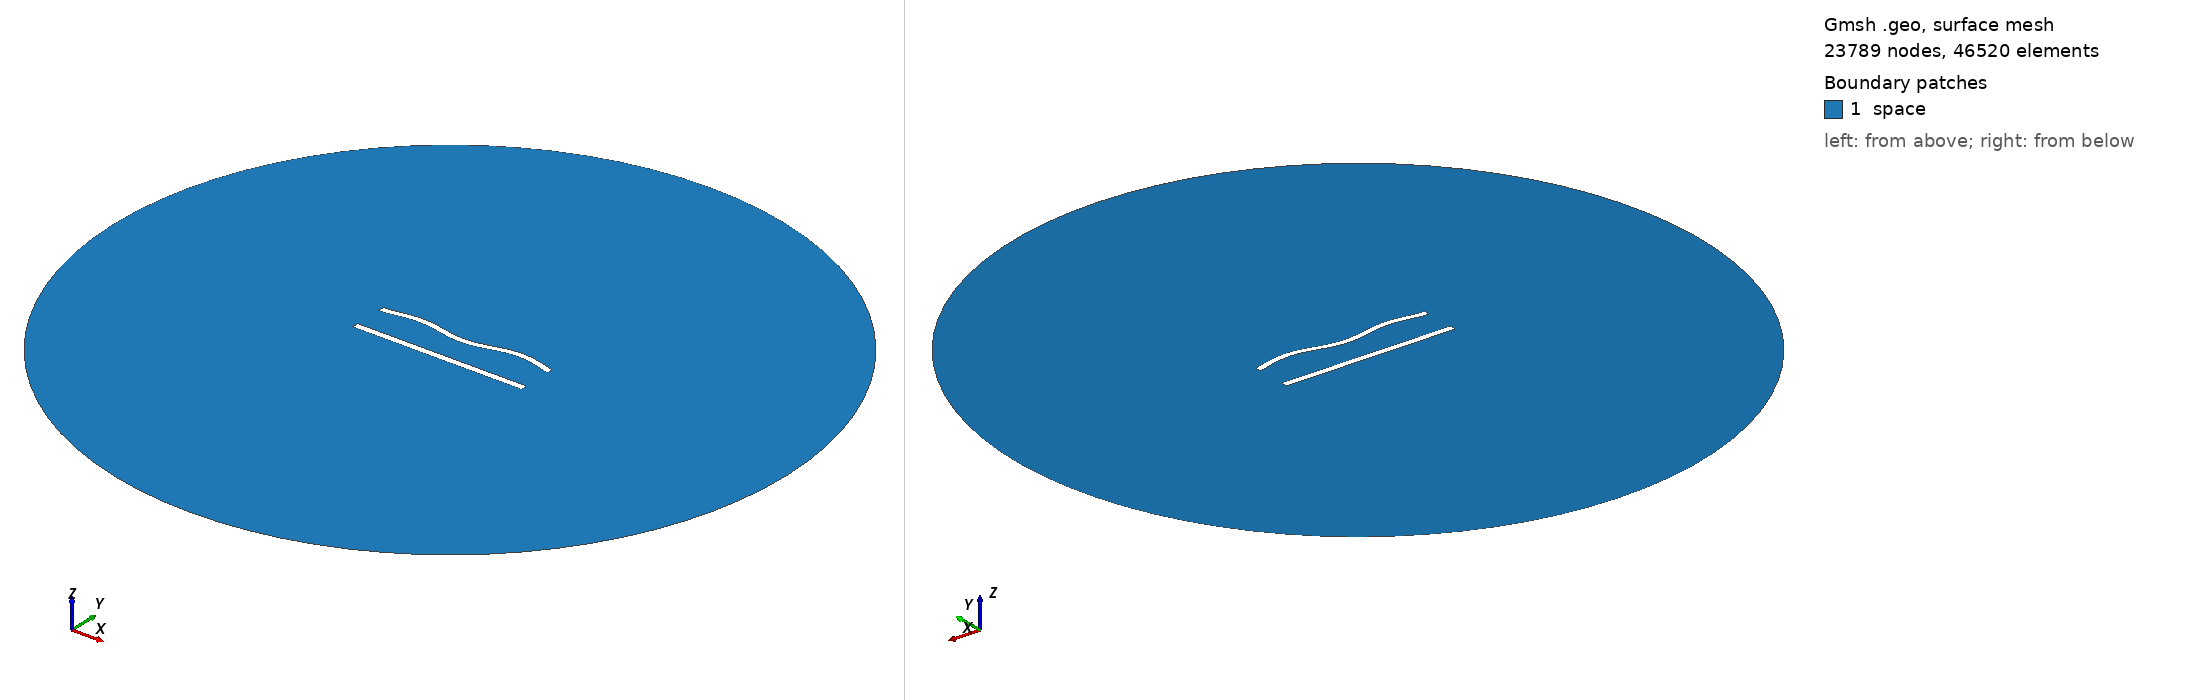

Gmsh geometry script, surface-meshed: 23789 nodes, 46520 surface elements. Boundary patches (legend numbers): 1 space. Left view from above one corner, right view from below the opposite corner. Legend entries are the model's physical surfaces. The drawing asked Gmsh for element sizes between 1% and 20% of the model's largest extent; the script's own settings can give other sizes.

=== 474.geo (drawn) ===
//---------------------------------------
// Geometry kernel
//---------------------------------------

SetFactory("OpenCASCADE");



//---------------------------------------
// Parameters of the geometry
//---------------------------------------

// Overetch of the upper plate
overetch = 0.125;

// Distance between the plates
distance = 20.0;

// Discretization over the x axis (for the deformation)
nx = 50; 

// Length of the plate
L = 100 - overetch; 

// Number of modes
n = 4; 

// 1st mode coefficient
coeff(1) = 1.5;
beta(1) = 0.596864 * 3.1415926535 / L;

// 2nd mode coefficient
coeff(2) = 0.0;
beta(2) = 1.49418 * 3.1415926535 / L;

// 3rd mode coefficient
coeff(3) = 0.0;
beta(3) = 2.50025 * 3.1415926535 / L;

// 4th mode coefficient
coeff(4) = 1.5;
beta(4) = 3.49999 * 3.1415926535 / L;



//---------------------------------------
// Upper plate (deformed rectangle)
//---------------------------------------

// Coordiantes of the upper plate
xmin = -50;
xmax = 50 - overetch;

// Height of the upper plate
yheight = 4 - 2 * overetch;

// Indexes of the points
UpperID[] = {};
LowerID[] = {};
LeftID[] = {};
RightID[] = {};

// Point index
p = 1;

// Horizontal edges
For i In {1:nx}
    x = xmin + (i-1)*(xmax - xmin)/(nx-1);

    y_bottom = distance / 2 + overetch;
    For j In {1:n}
        C = (Cosh(beta(j)*L) + Cos(beta(j)*L)) / (Sinh(beta(j)*L) + Sin(beta(j)*L));
        y_bottom  = y_bottom + coeff(j) * (Cosh(beta(j)*(x+50)) - Cos(beta(j)*(x+50)) - C * (Sinh(beta(j)*(x+50)) - Sin(beta(j)*(x+50))));
    EndFor

    y_top = y_bottom + yheight;

    Point(p) = {x, y_top, 0, 1.0};
    UpperID[i] = p;
    p = p + 1;

    Point(p) = {x, y_bottom, 0, 1.0};
    LowerID[i] = p;
    p = p + 1;
EndFor

// Create point lists
UpperPts[] = {}; LowerPts[] = {};
For i In {1:nx}
  UpperPts[] += {UpperID[i]};
  LowerPts[] += {LowerID[i]};
EndFor

// Build splines
Spline(1) = {UpperPts[]};
Spline(2) = {LowerPts[]};
Line(3) = {LowerPts[nx-1], UpperPts[nx-1]};
Line(4) = {LowerPts[0], UpperPts[0]};

// Build the plane surface
Curve Loop(1) = {2, 3, -1, -4};
Plane Surface(1) = {1};



//---------------------------------------
// Lower plate (rectangle)
//---------------------------------------

// Vertices
Point(1001) = {-50, -distance/2, 0, 1.0};
Point(1002) = { 50, -distance/2, 0, 1.0};
Point(1003) = { 50,  -distance/2 + 4, 0, 1.0};
Point(1004) = {-50,  -distance/2 + 4, 0, 1.0};

// Edges
Line(5) = {1001, 1002};
Line(6) = {1002, 1003};
Line(7) = {1003, 1004};
Line(8) = {1004, 1001};

// Plane surface
Line Loop(2) = {5, 6, 7, 8};
Plane Surface(2) = {2}; 



//---------------------------------------
// Outer (fictious) boundary
//---------------------------------------

// Points
Point(1005) = {0, 0, 0};       // Center
Point(1006) = {200, 0, 0};     // Start point
Point(1007) = {0, 200, 0};     // 90 degrees
Point(1008) = {-200, 0, 0};    // 180 degrees
Point(1009) = {0, -200, 0};    // 270 degrees

// Circle arcs (each needs start, center, end)
Circle(9) = {1006, 1005, 1007};
Circle(10) = {1007, 1005, 1008};
Circle(11) = {1008, 1005, 1009};
Circle(12) = {1009, 1005, 1006};

// Plane surface for the entire domain
Curve Loop(3) = {9, 10, 11, 12};
Surface(3) = {3};

// Subtract the plates from the whole domain to obtain the actual domain where we want to solve the equations
BooleanDifference{ Surface{3}; Delete; }{ Surface{1}; Surface{2}; Delete; }




//---------------------------------------
// Transfinite Lines/Curves
//---------------------------------------

// Set the number of points on the boundaries
r = 6;
d = 0.15;

// Plates
Transfinite Curve {1} = 50*r/4 Using Progression 1;
Transfinite Line {2} = 50*r Using Progression 1;
Transfinite Curve {3, 4} = 2*r Using Progression 1+d;
Transfinite Line {5} = 50*r/4 Using Progression 1;
Transfinite Line {7} = 50*r Using Progression 1;
Transfinite Line {6} = 2*r Using Progression 1-d;
Transfinite Line {8} = 2*r Using Progression 1+d;

// Outer boundary
Transfinite Line {9, 10, 11, 12} = 20 Using Progression 1;



//---------------------------------------
// Physical groups
//---------------------------------------                

// Physical curves (boundaries)
Physical Line("force_segment", 10) = {2};
Physical Line("upper_plate", 11) = {1, 3, 4};
Physical Line("lower_plate", 12) = {5, 6, 7, 8};
Physical Line("boundary", 20) = {9, 10, 11, 12};

// Physical Surfaces
Physical Surface("space", 30) = {3};



//---------------------------------------
// 6. Generate the Mesh
//---------------------------------------

// 2D mesh generation
Mesh 2;
